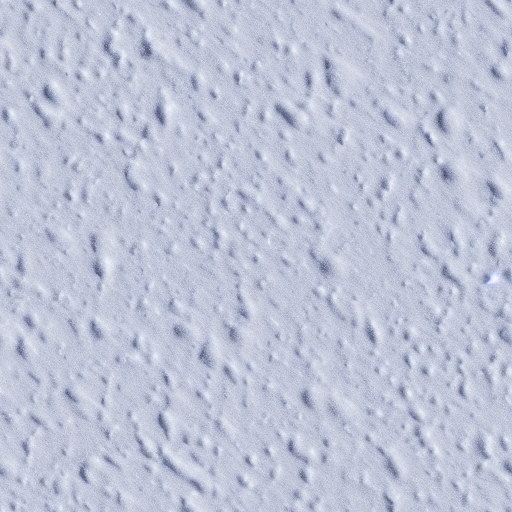
Generation parameters embedded in this image by AUTOMATIC1111 Stable Diffusion web UI or a fork of it (Forge, ...) (PNG 'parameters' text chunk):
white, snow, detailed, texture
Steps: 50, Sampler: Euler a, CFG scale: 7, Seed: 1969952505, Size: 512x512, Model hash: 7460a6fa, Batch size: 3, Batch pos: 0